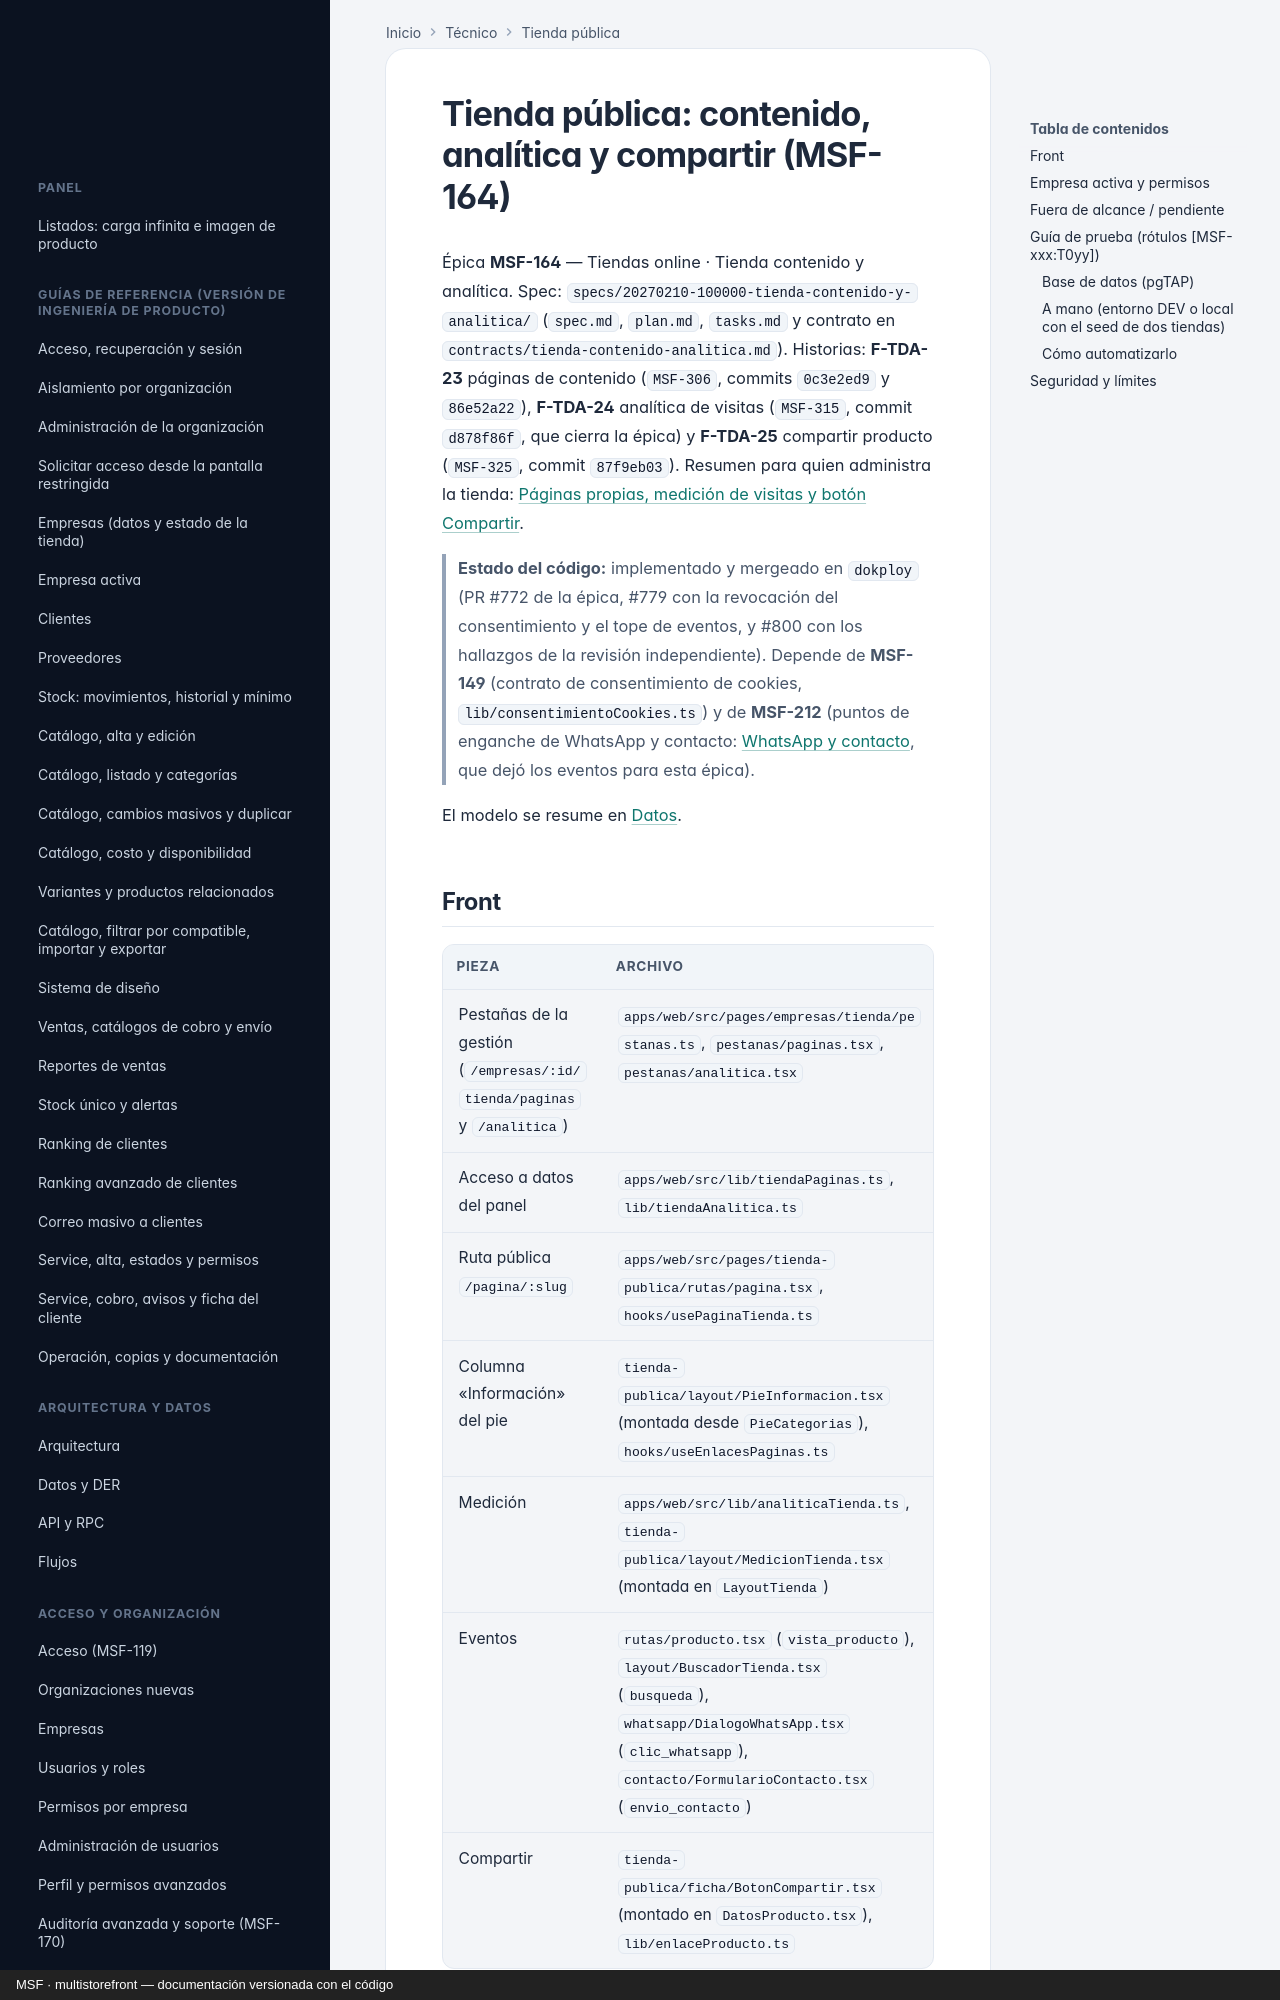

repository: nicolasjones/multistorefront-meli · page: tecnico/tienda-contenido-y-analitica/index.html · generator: mkdocs · copyright: MSF · multistorefront — documentación versionada con el código

---
owner: tecnico
sources:
  - specs
  - supabase/migrations
  - supabase/tests/database
  - apps/web/src
---

# Tienda pública: contenido, analítica y compartir (MSF-164)

Épica **MSF-164** — Tiendas online · Tienda contenido y analítica. Spec:
`specs/20270210-100000-tienda-contenido-y-analitica/` (`spec.md`, `plan.md`, `tasks.md` y contrato en
`contracts/tienda-contenido-analitica.md`). Historias: **F-TDA-23** páginas de contenido (`MSF-306`, commits
`0c3e2ed9` y `86e52a22`), **F-TDA-24** analítica de visitas (`MSF-315`, commit `d878f86f`, que cierra la épica) y
**F-TDA-25** compartir producto (`MSF-325`, commit `87f9eb03`).
Resumen para quien administra la tienda: [Páginas propias, medición de visitas y botón Compartir](../producto/tienda-contenido-y-analitica.md).

> **Estado del código:** implementado y mergeado en `dokploy` (PR #772 de la épica, #779 con la revocación del
> consentimiento y el tope de eventos, y #800 con los hallazgos de la revisión independiente). Depende de **MSF-149** (contrato de consentimiento de cookies, `lib/consentimientoCookies.ts`) y de
> **MSF-212** (puntos de enganche de WhatsApp y contacto: [WhatsApp y contacto](tienda-whatsapp-y-contacto.md),
> que dejó los eventos para esta épica).

El modelo se resume en [Datos](datos.md#paginas-de-contenido-y-analitica-de-la-tienda-msf-164).
